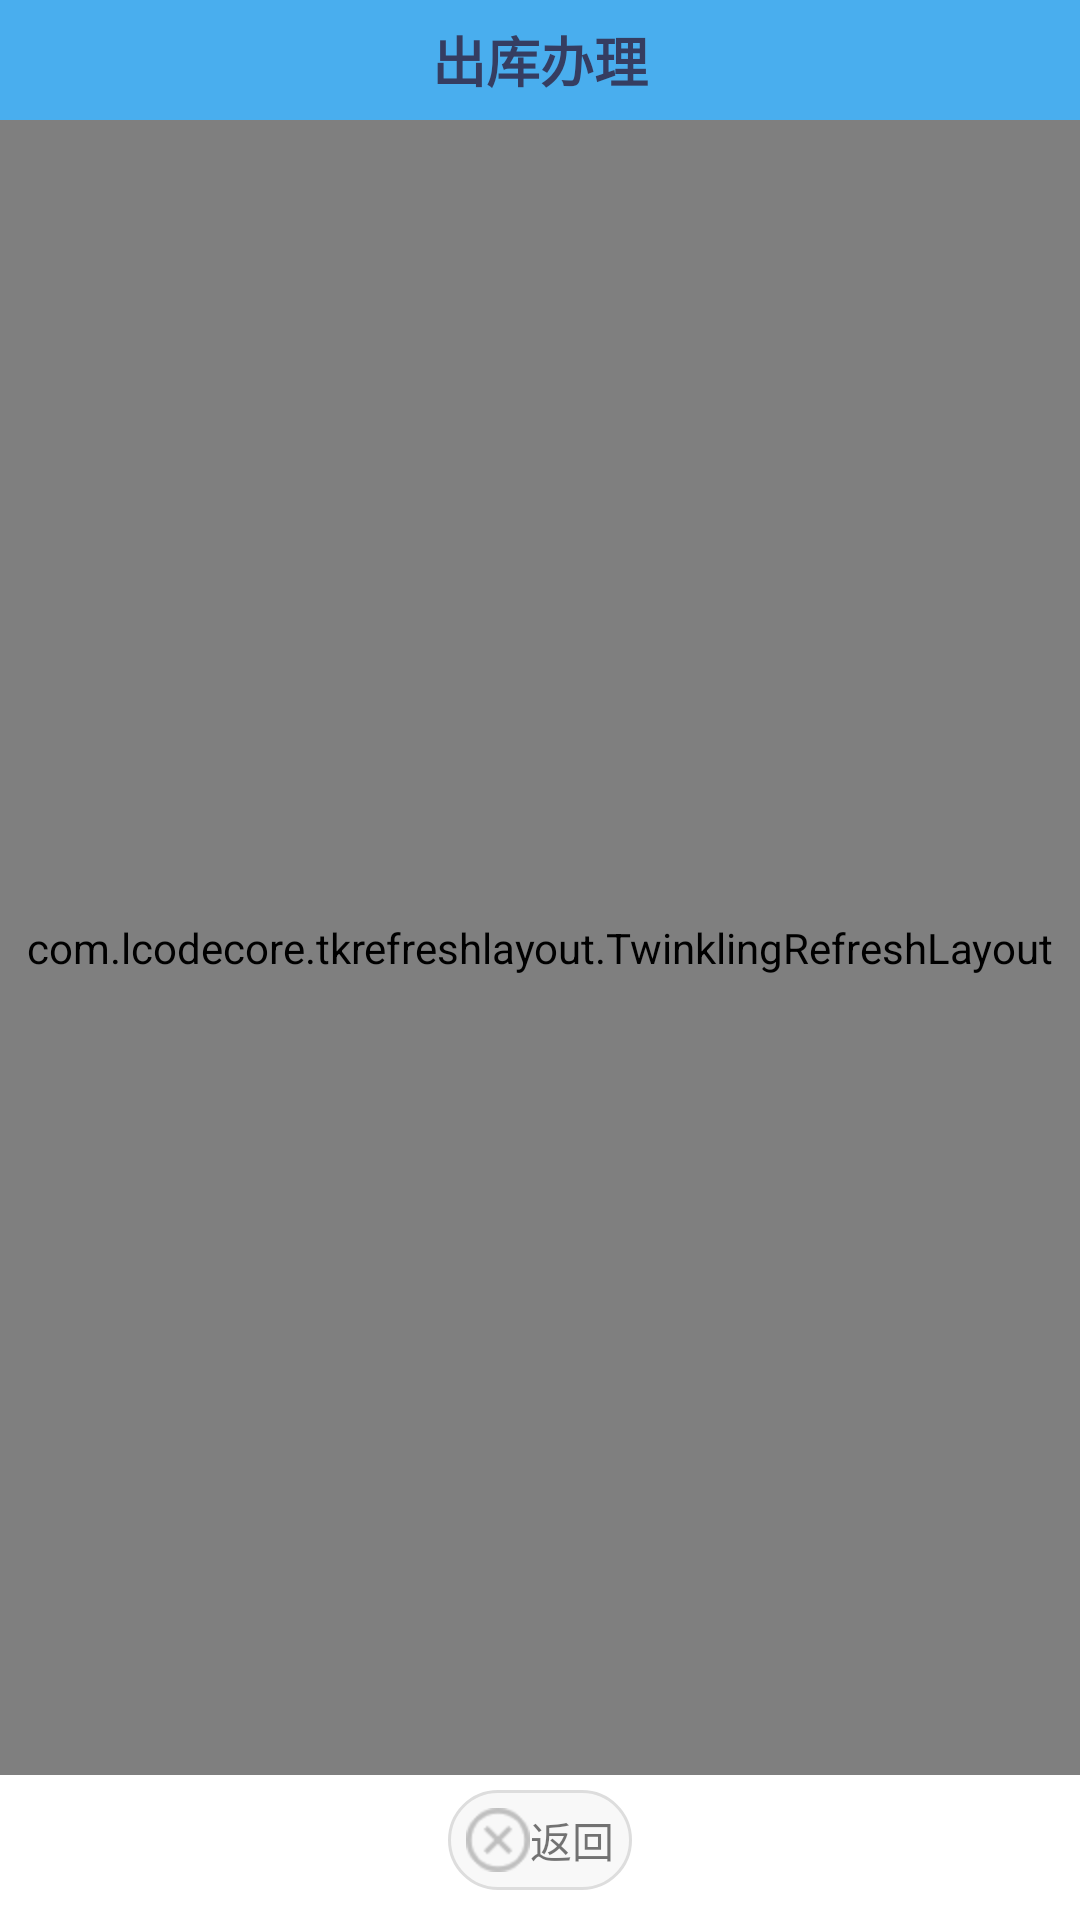

Write the Android layout XML for this screen, with the resource values it uses.
<!-- AndroidManifest.xml: application theme AppTheme -->
<!-- res/layout/activity_outbound_list.xml -->
<?xml version="1.0" encoding="utf-8"?>
<RelativeLayout xmlns:android="http://schemas.android.com/apk/res/android"
    xmlns:app="http://schemas.android.com/apk/res-auto"
    xmlns:tools="http://schemas.android.com/tools"
    android:layout_width="match_parent"
    android:layout_height="match_parent"
    android:background="@color/color_fd"
    android:fitsSystemWindows="true"
    tools:context=".activity.OutboundListActivity">

    <TextView
        android:id="@+id/mTv_TitleBar"
        android:layout_width="match_parent"
        android:layout_height="@dimen/dp_40"
        android:background="@color/color_blue_dark_80"
        android:gravity="center"
        android:text="@string/text_out_warehouse_entry_processing"
        android:textColor="@color/text_color"
        android:textSize="@dimen/sp_18"
        android:textStyle="bold" />


    <include
        layout="@layout/view_recycler_list"
        android:layout_width="match_parent"
        android:layout_height="match_parent"
        android:layout_above="@id/mIl_BottomMenu"
        android:layout_below="@id/mTv_TitleBar" />


    <include
        android:id="@+id/mIl_BottomMenu"
        layout="@layout/return_layout"
        android:layout_width="match_parent"
        android:layout_height="wrap_content"
        android:layout_alignParentBottom="true" />


</RelativeLayout>
<!-- res/layout/view_recycler_list.xml (included above) -->
<?xml version="1.0" encoding="utf-8"?>
<RelativeLayout xmlns:android="http://schemas.android.com/apk/res/android"
    xmlns:app="http://schemas.android.com/apk/res-auto"
    android:layout_width="match_parent"
    android:layout_height="match_parent"
    android:orientation="vertical">

    <com.lcodecore.tkrefreshlayout.TwinklingRefreshLayout
        android:id="@+id/mRefreshLayout"
        android:layout_width="match_parent"
        android:layout_height="match_parent"
        android:orientation="vertical"
        app:tr_enable_loadmore="false">

        <androidx.recyclerview.widget.RecyclerView
            android:id="@+id/mRvContainer"
            android:layout_width="match_parent"
            android:layout_height="wrap_content" />
    </com.lcodecore.tkrefreshlayout.TwinklingRefreshLayout>

    <include layout="@layout/view_content_null" />
</RelativeLayout>
<!-- res/layout/return_layout.xml (included above) -->
<?xml version="1.0" encoding="utf-8"?>
<RelativeLayout xmlns:android="http://schemas.android.com/apk/res/android"
    android:layout_width="match_parent"
    android:layout_height="wrap_content"
    android:background="@color/white"
    android:paddingTop="@dimen/dp_5"
    android:paddingBottom="@dimen/dp_10">

    <TextView
        android:id="@+id/mTv_Return"
        android:layout_width="wrap_content"
        android:layout_height="wrap_content"
        android:onClick="onClick"
        android:layout_centerHorizontal="true"
        android:background="@drawable/shape_butto_frame_grey_10"
        android:drawableLeft="@mipmap/icon_clear"
        android:gravity="center_vertical"
        android:padding="@dimen/dp_6"
        android:text="@string/button_back"
        android:textSize="@dimen/sp_14" />

</RelativeLayout>
<!-- res/layout/view_content_null.xml (included above) -->
<?xml version="1.0" encoding="utf-8"?>
<RelativeLayout xmlns:android="http://schemas.android.com/apk/res/android"
    android:layout_width="match_parent"
    android:layout_height="match_parent"
    android:id="@+id/mRlContentNull"
    android:visibility="gone"
    android:background="@android:color/transparent"
    android:orientation="vertical">

    <ImageView
        android:id="@+id/mIvContentNull"
        android:layout_width="@dimen/dp_100"
        android:layout_height="@dimen/dp_100"
        android:onClick="onClickNull"
        android:layout_centerInParent="true"
        android:src="@drawable/selector_content_null"/>
</RelativeLayout>
<!-- resources referenced by this layout -->
<resources>
  <color name="color_blue_dark_80">#49AEEE</color>
  <color name="color_fd">#FFDDDDDD</color>
  <color name="text_color">#353D61</color>
  <color name="white">#ffffffff</color>
  <dimen name="dp_10">10dp</dimen>
  <dimen name="dp_100">100dp</dimen>
  <dimen name="dp_40">40dp</dimen>
  <dimen name="dp_5">5dp</dimen>
  <dimen name="dp_6">6dp</dimen>
  <dimen name="sp_14">14sp</dimen>
  <dimen name="sp_18">18sp</dimen>
  <!-- drawable selector_content_null (drawable) -->
  <?xml version="1.0" encoding="utf-8"?>
  <selector xmlns:android="http://schemas.android.com/apk/res/android">
  
      <item android:drawable="@mipmap/content_null" android:state_enabled="false"/>
      <item android:drawable="@mipmap/content_null_sel" android:state_pressed="true"/>
  </selector>
  <!-- drawable shape_butto_frame_grey_10 (drawable) -->
  <?xml version="1.0" encoding="utf-8"?>
  <shape xmlns:android="http://schemas.android.com/apk/res/android"
      android:shape="rectangle">
      
      <stroke
          android:width="1dp"
          android:color="@color/color_fd" />
  
      
      <solid android:color="@color/color_fd_20" />
      <corners android:radius="20dp" />
  
  
  </shape>
  <!-- mipmap icon_clear: png bitmap (mipmap-hdpi, 1109 bytes) -->
  <string name="button_back">返回</string>
  <string name="text_out_warehouse_entry_processing">出库办理</string>
  <style name="AppTheme" parent="Theme.AppCompat.Light.NoActionBar">
          
          
  
  
          <item name="android:windowNoTitle">true</item>
          <item name="android:windowFullscreen">true</item>
      </style>
  <color name="color_fd_20">#33DDDDDD</color>
</resources>
